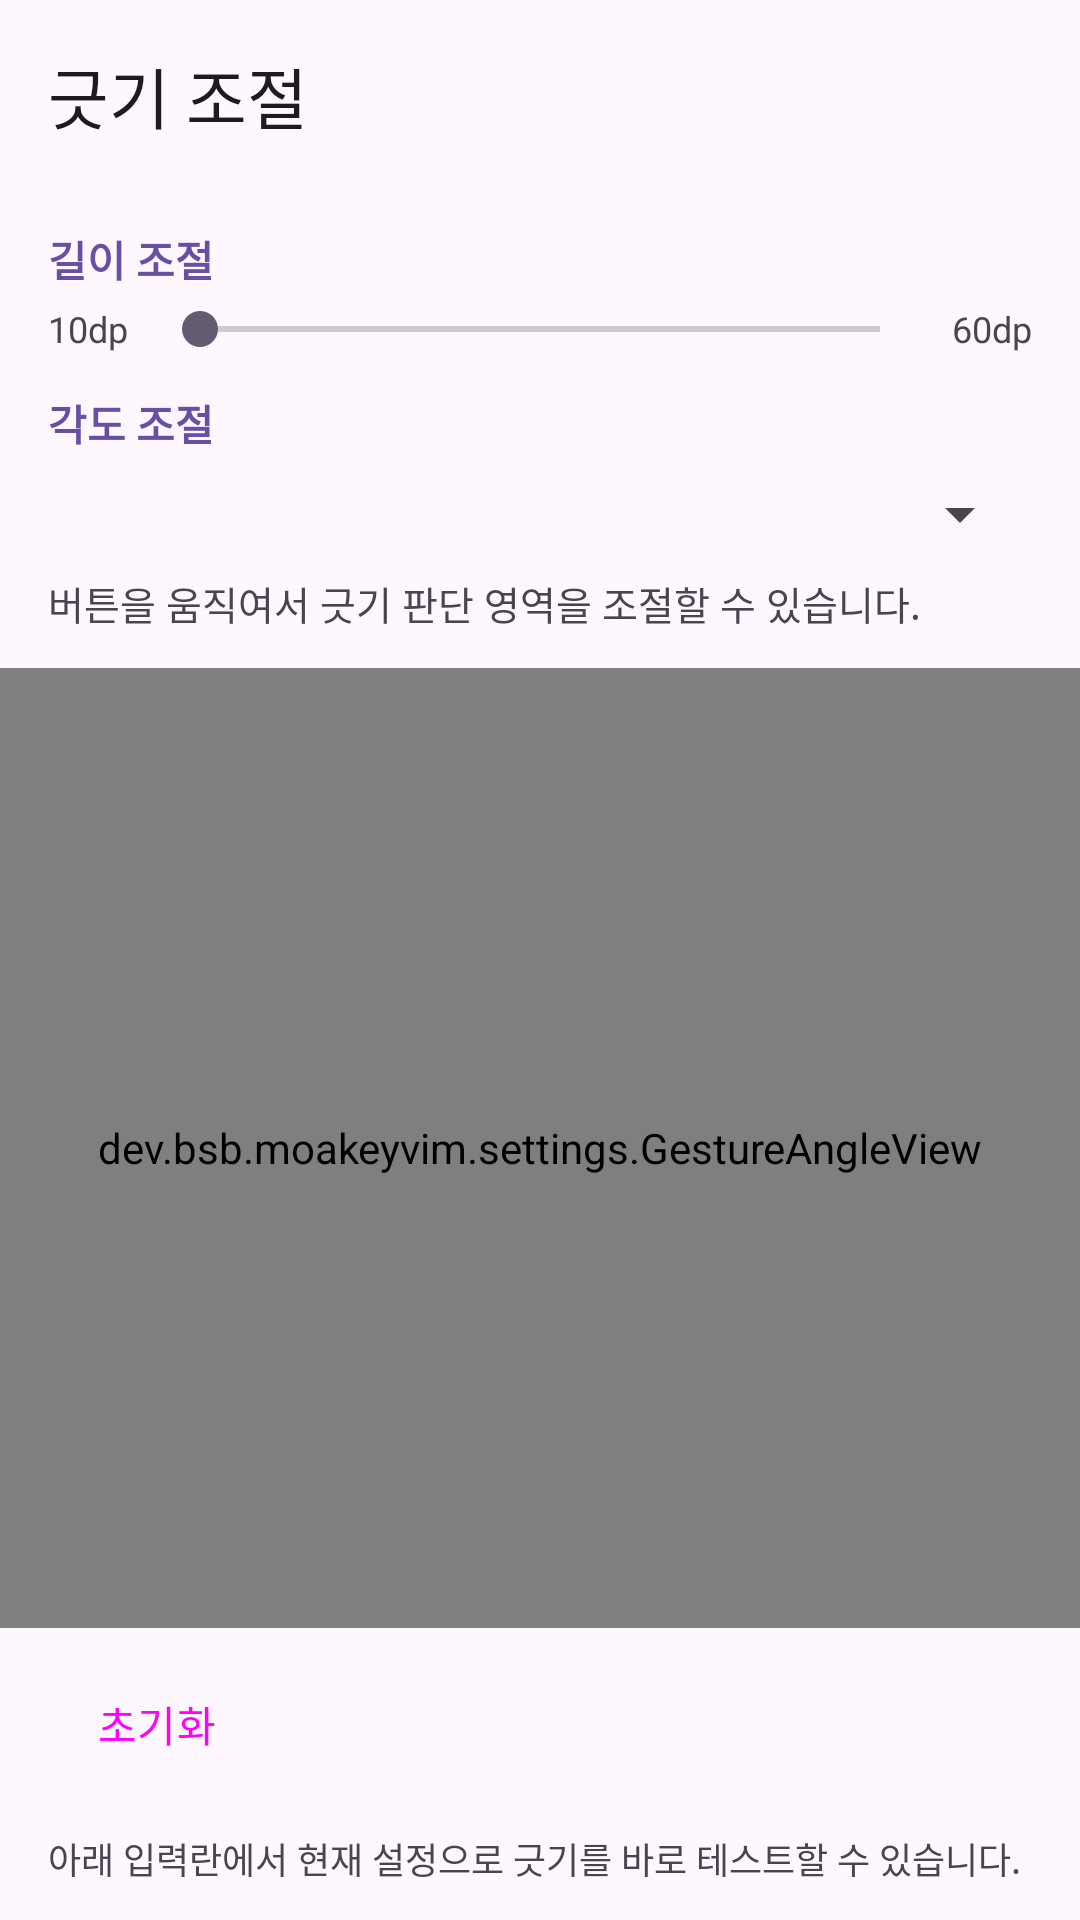

Android layout source for this screen:
<!-- AndroidManifest.xml: activity theme Theme.MoaKeyVim.Settings -->
<!-- res/layout/activity_gesture_angle.xml -->
<?xml version="1.0" encoding="utf-8"?>
<LinearLayout xmlns:android="http://schemas.android.com/apk/res/android"
    xmlns:app="http://schemas.android.com/apk/res-auto"
    android:layout_width="match_parent"
    android:layout_height="match_parent"
    android:orientation="vertical">

    <com.google.android.material.appbar.MaterialToolbar
        style="@style/Widget.MoaKeyVim.Toolbar.Surface"
        android:id="@+id/toolbar"
        android:layout_width="match_parent"
        android:layout_height="?attr/actionBarSize"
        app:title="@string/settings_gesture_angle_title" />

    <androidx.core.widget.NestedScrollView
        android:layout_width="match_parent"
        android:layout_height="0dp"
        android:layout_weight="1">

        <LinearLayout
            android:layout_width="match_parent"
            android:layout_height="wrap_content"
            android:orientation="vertical">

            <LinearLayout
                android:id="@+id/controlPanel"
                android:layout_width="match_parent"
                android:layout_height="wrap_content"
                android:orientation="vertical"
                android:paddingStart="16dp"
                android:paddingEnd="16dp"
                android:paddingTop="12dp"
                android:paddingBottom="12dp">

                <LinearLayout
                    android:layout_width="match_parent"
                    android:layout_height="wrap_content"
                    android:orientation="horizontal"
                    android:gravity="center_vertical">

                    <TextView
                        android:layout_width="0dp"
                        android:layout_height="wrap_content"
                        android:layout_weight="1"
                        android:text="@string/gesture_section_length"
                        android:textSize="14sp"
                        android:textStyle="bold"
                        android:textColor="?attr/colorPrimary" />

                    <TextView
                        android:id="@+id/gestureLengthLabel"
                        android:layout_width="wrap_content"
                        android:layout_height="wrap_content"
                        android:textSize="13sp"
                        android:textColor="?attr/colorOnSurfaceVariant" />

                </LinearLayout>

                <LinearLayout
                    android:layout_width="match_parent"
                    android:layout_height="wrap_content"
                    android:orientation="horizontal"
                    android:gravity="center_vertical"
                    android:paddingTop="4dp"
                    android:paddingBottom="12dp">

                    <TextView
                        android:layout_width="wrap_content"
                        android:layout_height="wrap_content"
                        android:text="10dp"
                        android:textSize="12sp"
                        android:textColor="?attr/colorOnSurfaceVariant" />

                    <SeekBar
                        android:id="@+id/gestureLengthSeekBar"
                        android:layout_width="0dp"
                        android:layout_height="wrap_content"
                        android:layout_weight="1"
                        android:layout_marginStart="8dp"
                        android:layout_marginEnd="8dp"
                        android:max="50" />

                    <TextView
                        android:layout_width="wrap_content"
                        android:layout_height="wrap_content"
                        android:text="60dp"
                        android:textSize="12sp"
                        android:textColor="?attr/colorOnSurfaceVariant" />

                </LinearLayout>

                <TextView
                    android:layout_width="match_parent"
                    android:layout_height="wrap_content"
                    android:text="@string/gesture_section_angle"
                    android:textSize="14sp"
                    android:textStyle="bold"
                    android:textColor="?attr/colorPrimary"
                    android:paddingBottom="8dp" />

                <Spinner
                    android:id="@+id/presetSpinner"
                    android:layout_width="match_parent"
                    android:layout_height="wrap_content" />

                <LinearLayout
                    android:layout_width="match_parent"
                    android:layout_height="wrap_content"
                    android:orientation="horizontal"
                    android:paddingTop="8dp"
                    android:gravity="center_vertical">

                    <TextView
                        android:layout_width="0dp"
                        android:layout_height="wrap_content"
                        android:layout_weight="1"
                        android:text="@string/gesture_angle_description"
                        android:textSize="13sp"
                        android:textColor="?attr/colorOnSurfaceVariant"
                        android:drawableStart="@drawable/shape_circle_red"
                        android:drawablePadding="8dp" />

                </LinearLayout>

            </LinearLayout>

            <dev.bsb.moakeyvim.settings.GestureAngleView
                android:id="@+id/gestureAngleView"
                android:layout_width="match_parent"
                android:layout_height="320dp" />

            <LinearLayout
                android:id="@+id/buttonPanel"
                android:layout_width="match_parent"
                android:layout_height="wrap_content"
                android:orientation="horizontal"
                android:padding="8dp">

                <Button
                    android:id="@+id/resetButton"
                    style="@style/Widget.Material3.Button.TextButton"
                    android:layout_width="wrap_content"
                    android:layout_height="wrap_content"
                    android:text="@string/gesture_angle_reset" />

            </LinearLayout>

            <LinearLayout
                android:id="@+id/testInputPanel"
                android:layout_width="match_parent"
                android:layout_height="wrap_content"
                android:orientation="vertical"
                android:paddingStart="16dp"
                android:paddingEnd="16dp"
                android:paddingTop="4dp"
                android:paddingBottom="16dp">

                <TextView
                    android:layout_width="match_parent"
                    android:layout_height="wrap_content"
                    android:text="@string/gesture_test_input_description"
                    android:textSize="12sp"
                    android:textColor="?attr/colorOnSurfaceVariant"
                    android:paddingBottom="4dp" />

                <EditText
                    android:id="@+id/gestureTestInput"
                    android:layout_width="match_parent"
                    android:layout_height="wrap_content"
                    android:hint="@string/gesture_test_input_hint"
                    android:inputType="text"
                    android:maxLines="1" />

            </LinearLayout>

        </LinearLayout>

    </androidx.core.widget.NestedScrollView>

</LinearLayout>
<!-- resources referenced by this layout -->
<resources>
  <string name="gesture_angle_description">버튼을 움직여서 긋기 판단 영역을 조절할 수 있습니다.</string>
  <string name="gesture_angle_reset">초기화</string>
  <string name="gesture_section_angle">각도 조절</string>
  <string name="gesture_section_length">길이 조절</string>
  <string name="gesture_test_input_description">아래 입력란에서 현재 설정으로 긋기를 바로 테스트할 수 있습니다.</string>
  <string name="gesture_test_input_hint">긋기 테스트</string>
  <string name="settings_gesture_angle_title">긋기 조절</string>
  <style name="Widget.MoaKeyVim.Toolbar.Surface" parent="Widget.Material3.Toolbar">
          <item name="android:background">?attr/colorSurface</item>
          <item name="titleTextColor">?attr/colorOnSurface</item>
          <item name="navigationIconTint">?attr/colorOnSurface</item>
          <item name="android:elevation">0dp</item>
      </style>
  <style name="Theme.MoaKeyVim.Settings" parent="Theme.Material3.DayNight.NoActionBar">
          <item name="preferenceTheme">@style/PreferenceThemeOverlay.v14.Material</item>
          <item name="toolbarStyle">@style/Widget.MoaKeyVim.Toolbar.Surface</item>
          <item name="android:statusBarColor">?attr/colorSurface</item>
          <item name="android:navigationBarColor">?attr/colorSurface</item>
          <item name="android:windowLightStatusBar">true</item>
          <item name="android:windowLightNavigationBar">true</item>
      </style>
</resources>
